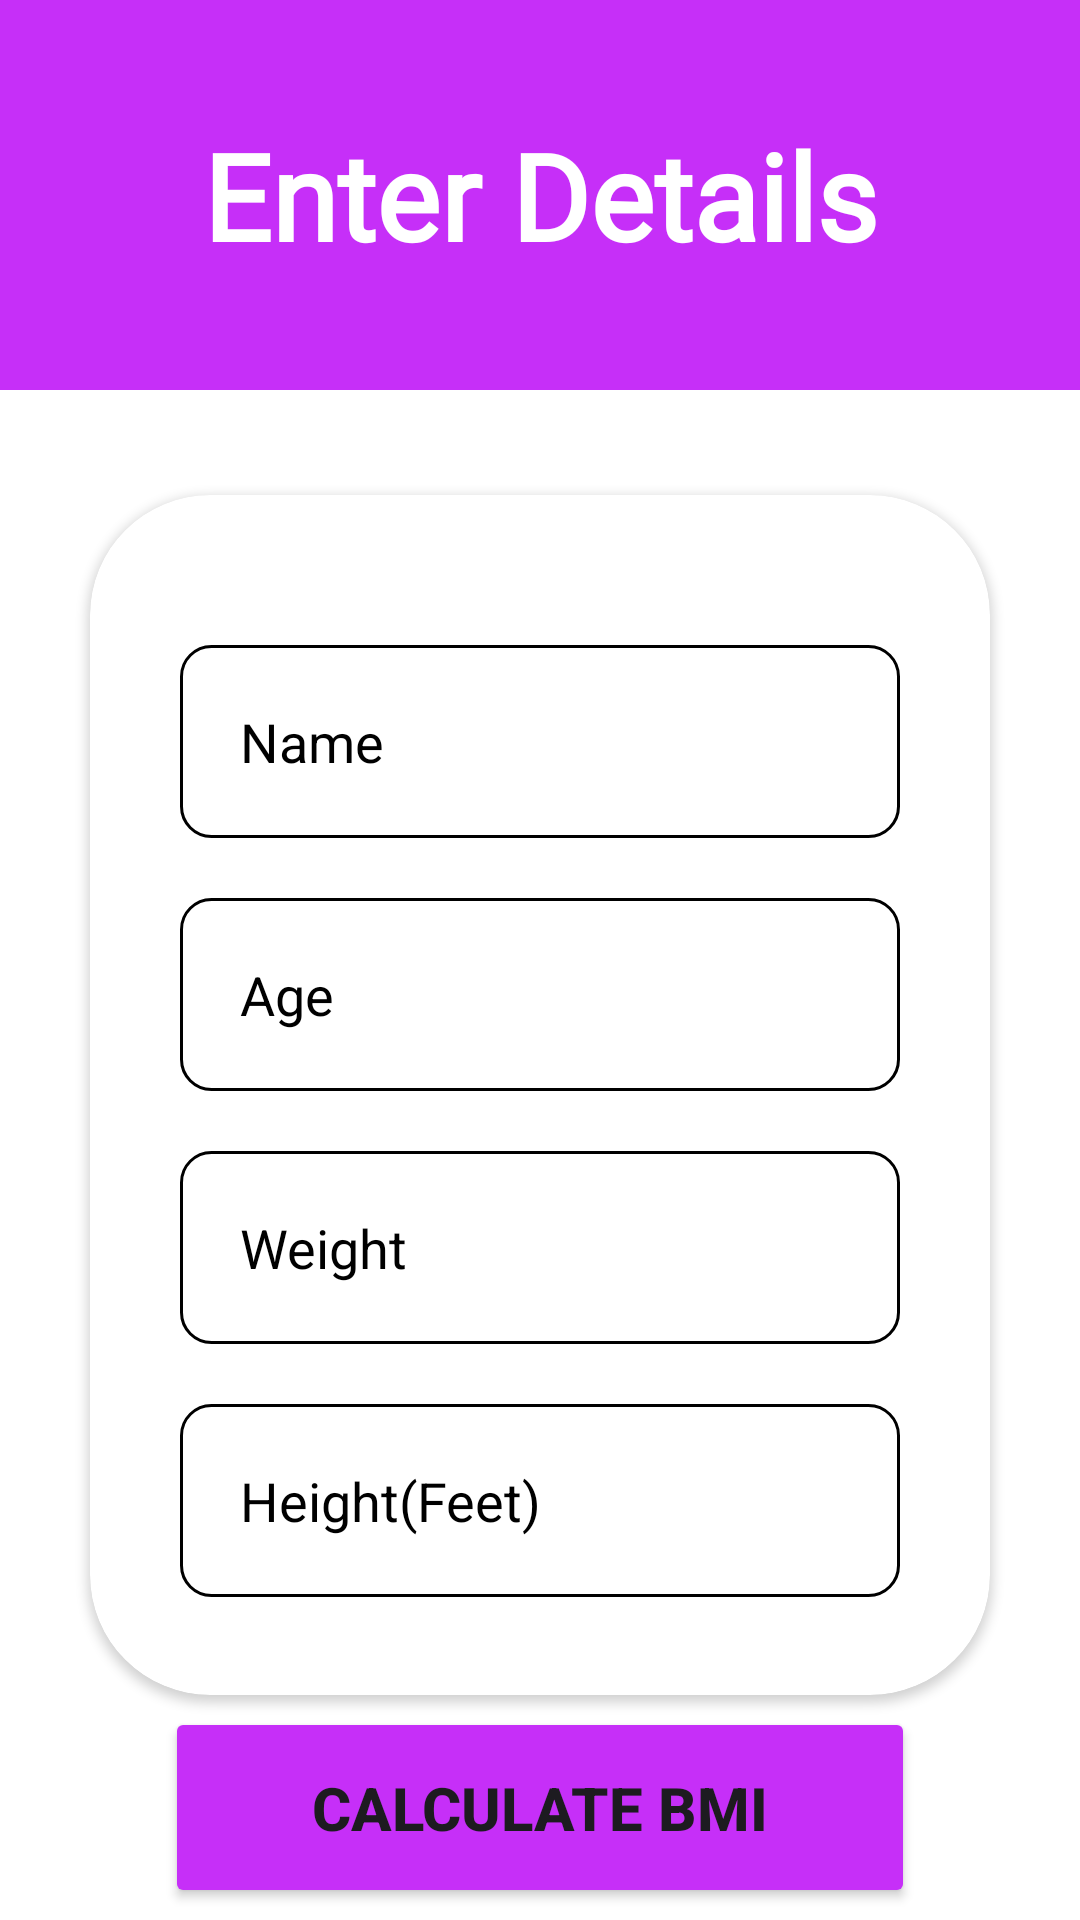

Write the Android layout XML for this screen, with the resource values it uses.
<!-- AndroidManifest.xml: application theme Theme.BMI_APP -->
<!-- res/layout/activity_calculate_main2.xml -->
<?xml version="1.0" encoding="utf-8"?>
<androidx.constraintlayout.widget.ConstraintLayout xmlns:android="http://schemas.android.com/apk/res/android"
    xmlns:app="http://schemas.android.com/apk/res-auto"
    xmlns:tools="http://schemas.android.com/tools"
    android:id="@+id/main"
android:background="#ffff"
    android:layout_width="match_parent"
    android:layout_height="match_parent"
    tools:context=".calculateMainActivity2">

    <TextView
        android:id="@+id/enter"
        android:layout_width="match_parent"
        android:layout_height="130dp"
        android:background="#c62ff8"
        android:fontFamily="@font/carter_one"
        android:gravity="center"

        android:text="Enter Details"
        android:textColor="#ffff"
        android:textSize="40dp"
        android:textStyle="bold"
        app:layout_constraintBottom_toBottomOf="parent"
        app:layout_constraintEnd_toEndOf="parent"
        app:layout_constraintStart_toStartOf="parent"
        app:layout_constraintTop_toTopOf="parent"
        app:layout_constraintVertical_bias="0.0" />

    <androidx.cardview.widget.CardView
        android:id="@+id/card"
        android:layout_width="match_parent"
        app:cardBackgroundColor="#ffffff"
        app:cardCornerRadius="40dp"
        app:layout_constraintTop_toBottomOf="@+id/enter"
        app:layout_constraintVertical_bias="0.1"
        android:elevation="40dp"
        android:layout_margin="30dp"
        app:layout_constraintLeft_toLeftOf="parent"
        app:layout_constraintRight_toRightOf="parent"
        app:layout_constraintBottom_toBottomOf="parent"


        android:layout_height="400dp">
        <LinearLayout
            android:layout_width="match_parent"
            android:layout_height="wrap_content"
            android:orientation="vertical"
            android:weightSum="4"
            android:layout_margin="30dp">
            <EditText
                android:id="@+id/name"
                android:layout_width="match_parent"
                android:layout_height="wrap_content"
                android:textColor="@color/black"
                android:hint="Name"
                android:layout_weight="1"
                android:inputType="textPersonName"
                android:autofillHints="name"
                android:layout_marginTop="20dp"
                android:background="@drawable/btn"
                android:textColorHint="@color/black"
                android:padding="20dp"

                />
            <EditText
                android:layout_width="match_parent"
                android:layout_height="wrap_content"
                android:id="@+id/age"
                android:textColor="@color/black"
                android:hint="Age"
                android:layout_weight="1"
                android:inputType="number"
                android:autofillHints="none"

                android:layout_marginTop="20dp"
                android:background="@drawable/btn"
                android:textColorHint="@color/black"
                android:padding="20dp"

                />
            <EditText
                android:layout_width="match_parent"
                android:layout_height="wrap_content"
                android:hint="Weight"
                android:id="@+id/weight"
                android:layout_weight="1"
                android:textColor="@color/black"
                android:inputType="numberDecimal"
                android:autofillHints="number"
                android:layout_marginTop="20dp"
                android:background="@drawable/btn"
                android:textColorHint="@color/black"
                android:padding="20dp"

                />
            <EditText
                android:layout_width="match_parent"
                android:layout_height="wrap_content"
                android:hint="Height(Feet)"
                android:layout_weight="1"
                android:inputType="numberDecimal"
                android:id="@+id/height"
                android:textColor="@color/black"
                android:autofillHints="number"
                android:layout_marginTop="20dp"
                android:background="@drawable/btn"
                android:textColorHint="@color/black"
                android:padding="20dp"

                />
        </LinearLayout>

    </androidx.cardview.widget.CardView>
    <Button
        android:layout_width="250dp"
        android:padding="20dp"

        android:elevation="20dp"
        android:layout_height="wrap_content"
        android:text="Calculate bmi"
        android:id="@+id/btn"
        android:backgroundTint="#c62ff8"
        android:textStyle="bold"
        android:textSize="20dp"
        android:clickable="true"
        app:layout_constraintTop_toBottomOf="@+id/card"
        app:layout_constraintLeft_toLeftOf="@+id/card"
        app:layout_constraintRight_toRightOf="@+id/card"
        app:layout_constraintBottom_toBottomOf="parent"/>

</androidx.constraintlayout.widget.ConstraintLayout>
<!-- resources referenced by this layout -->
<resources>
  <!-- drawable btn (drawable) -->
  <?xml version="1.0" encoding="utf-8"?>
  <shape xmlns:android="http://schemas.android.com/apk/res/android">
  
      <corners
         android:radius="10dp"/>
  <stroke
      android:width="1dp"/>
  </shape>
  <style name="Theme.BMI_APP" parent="Base.Theme.BMI_APP" />
  <style name="Base.Theme.BMI_APP" parent="Theme.Material3.DayNight.NoActionBar">
          
          
      </style>
  <!-- not gathered from this repository: default colours our renderer supplied (Android Studio template values) -->
  <color name="black">#FF000000</color>
</resources>
